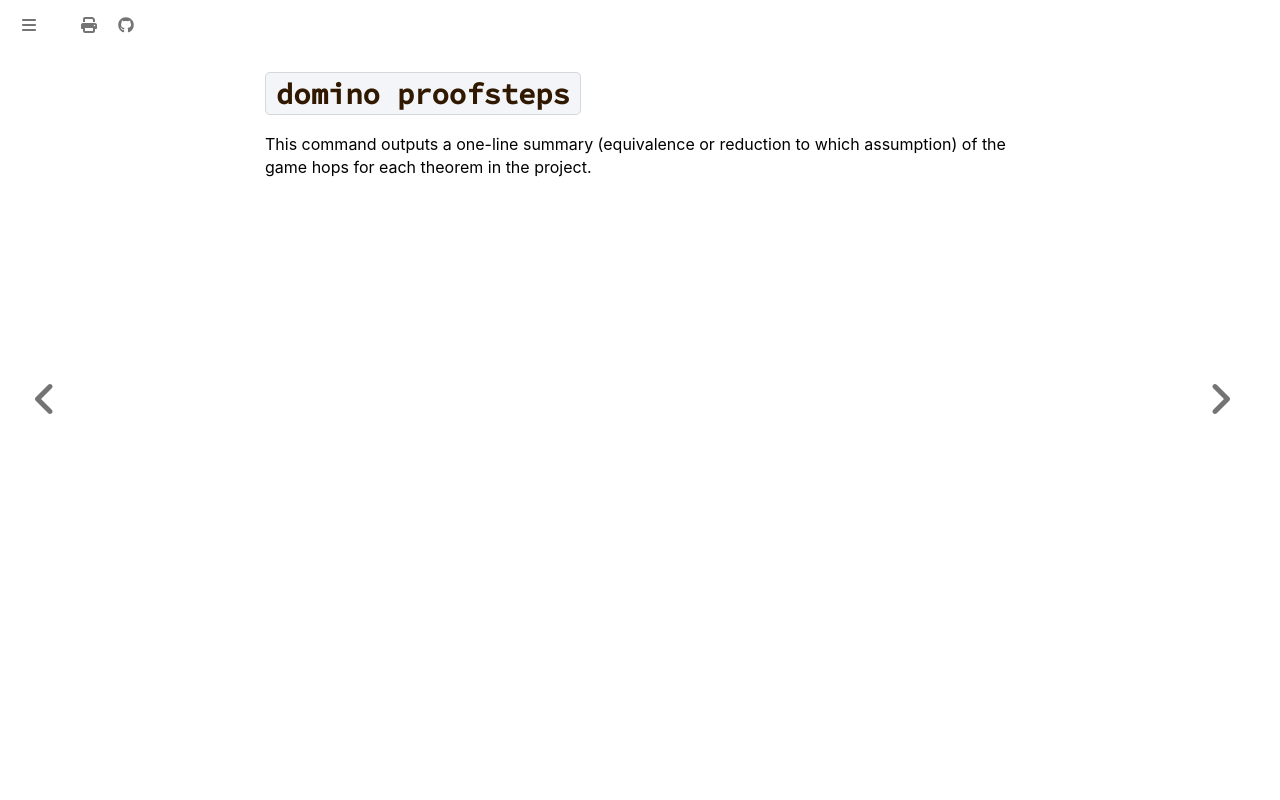

repository: domino-lang/domino-lang.github.io · page: book/interfaces/cli/proofsteps.html · generator: mdbook

# `domino proofsteps`

This command outputs a one-line summary (equivalence or reduction to which 
assumption) of the game hops for each theorem in the project.
